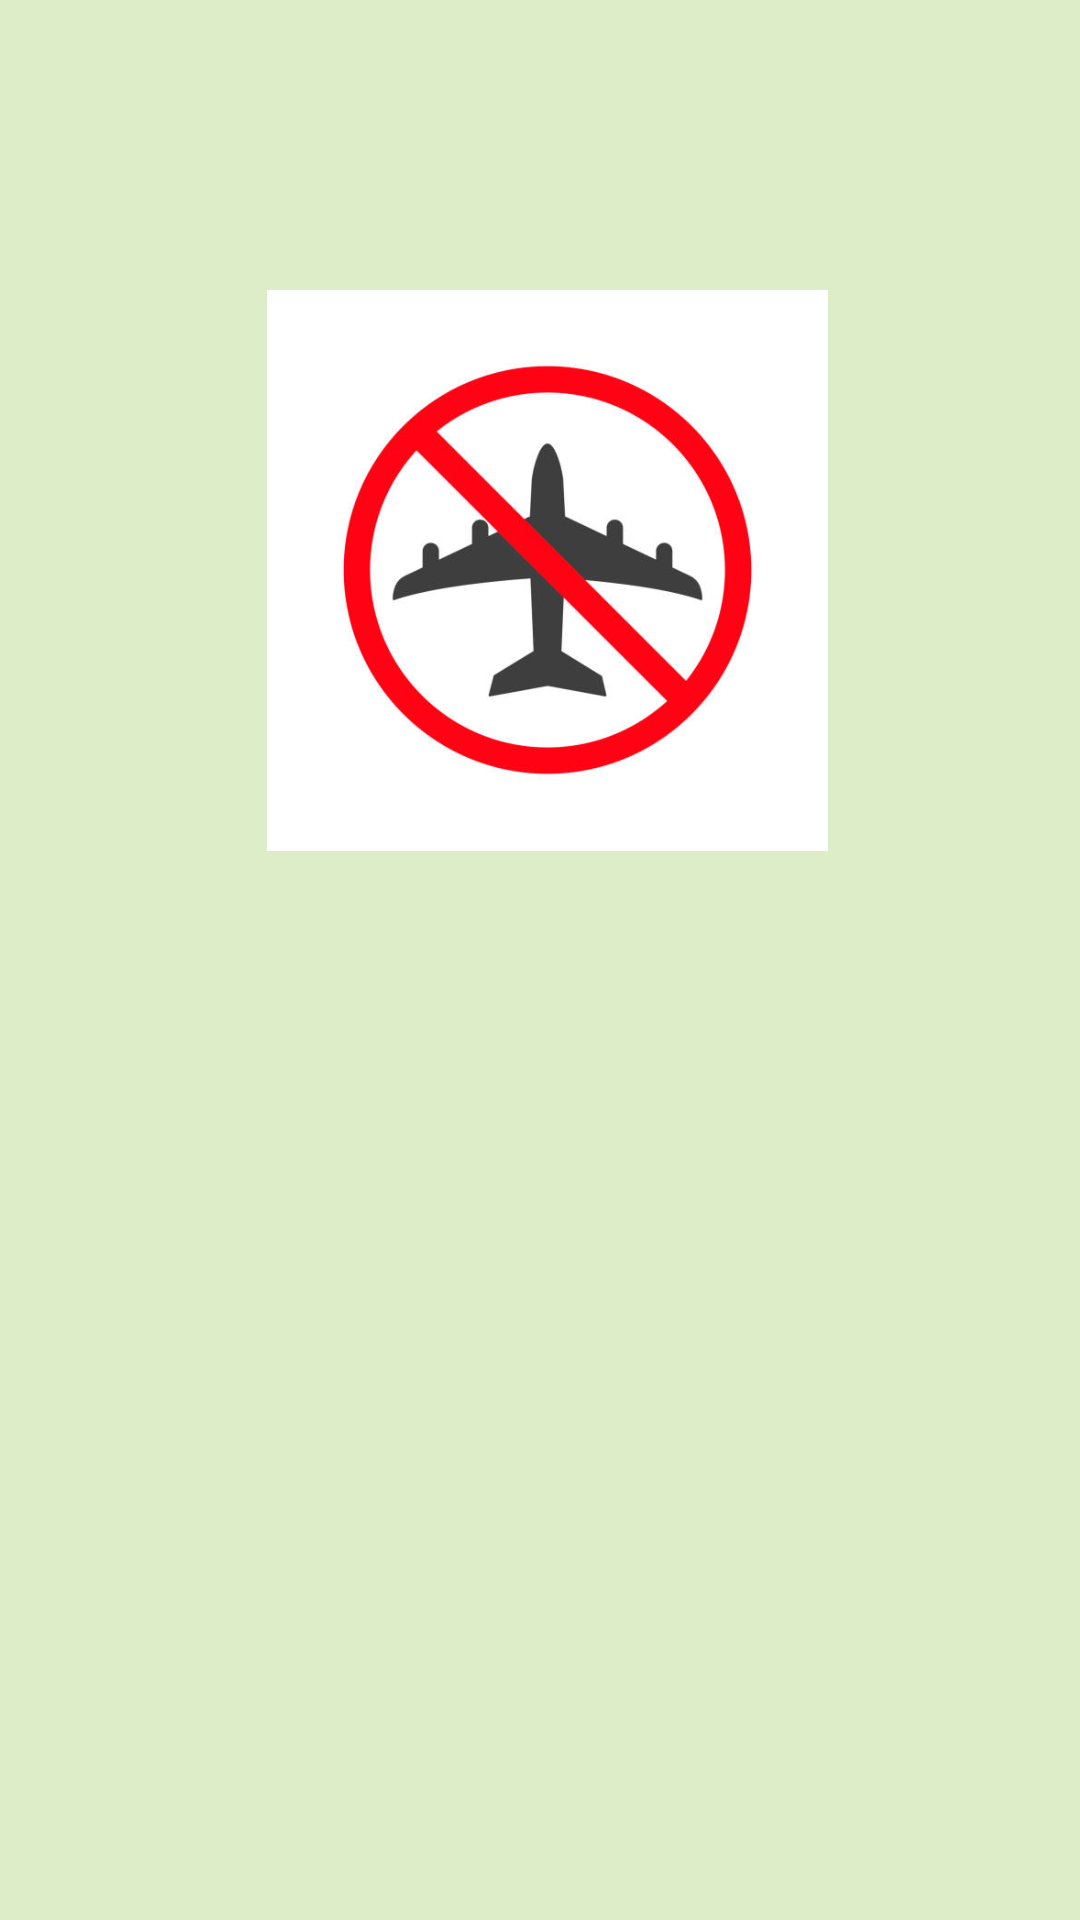

Write the Android layout XML for this screen, with the resource values it uses.
<!-- AndroidManifest.xml: application theme Theme.ParcialAerolinea -->
<!-- res/layout/fragment_airline.xml -->
<?xml version="1.0" encoding="utf-8"?>
<layout xmlns:android="http://schemas.android.com/apk/res/android"
    xmlns:app="http://schemas.android.com/apk/res-auto"
    xmlns:tools="http://schemas.android.com/tools">

    <data>

        <variable
            name="viewmodel"
            type="com.example.parcial_aerolinea.ui.airline.viewmodel.AirlineViewModel" />
    </data>


    <FrameLayout
        android:layout_width="match_parent"
        android:layout_height="match_parent"
        android:background="@color/background_color"
        tools:context=".ui.airline.AirlineFragment">

        <androidx.constraintlayout.widget.ConstraintLayout
            android:layout_width="match_parent"
            android:layout_height="match_parent">

            <com.google.android.material.imageview.ShapeableImageView
                android:id="@+id/shapeableImageView"
                android:layout_width="187dp"
                android:layout_height="364dp"
                android:layout_margin="8dp"
                android:layout_marginTop="8dp"
                android:layout_marginBottom="8dp"
                android:src="@drawable/image"
                app:layout_constraintBottom_toTopOf="@+id/title_airline"
                app:layout_constraintEnd_toEndOf="parent"
                app:layout_constraintHorizontal_bias="0.515"
                app:layout_constraintStart_toStartOf="parent"
                app:layout_constraintTop_toTopOf="parent"
                app:shapeAppearanceOverlay="@style/ShapeAppearance.Material3.Corner.ExtraLarge" />

            <TextView
                android:id="@+id/title_airline"
                android:layout_width="wrap_content"
                android:layout_height="wrap_content"
                android:layout_marginTop="48dp"
                android:fontFamily="sans-serif-condensed-medium"
                android:text="@{viewmodel.name}"
                android:textColor="@color/white"
                android:textSize="20sp"


                android:textStyle="bold"
                app:layout_constraintEnd_toEndOf="parent"
                app:layout_constraintHorizontal_bias="0.488"
                app:layout_constraintStart_toStartOf="parent"
                app:layout_constraintTop_toBottomOf="@+id/shapeableImageView" />

            <TextView
                android:id="@+id/country"
                android:layout_width="wrap_content"
                android:layout_height="wrap_content"
                android:layout_marginTop="16dp"
                android:fontFamily="sans-serif-condensed-medium"
                android:text="@{viewmodel.country}"
                android:textColor="@color/white"
                android:textSize="20sp"
                app:layout_constraintEnd_toStartOf="@+id/country_airline"
                app:layout_constraintStart_toStartOf="parent"
                app:layout_constraintTop_toBottomOf="@+id/title_airline" />

            <TextView
                android:id="@+id/country_airline"
                android:layout_width="wrap_content"
                android:layout_height="wrap_content"
                android:text="@{viewmodel.status}"
                android:textColor="@color/black"
                android:textSize="20sp"
                app:layout_constraintEnd_toEndOf="parent"
                app:layout_constraintStart_toEndOf="@+id/country"
                app:layout_constraintTop_toTopOf="@+id/country" />

        </androidx.constraintlayout.widget.ConstraintLayout>

    </FrameLayout>
</layout>
<!-- resources referenced by this layout -->
<resources>
  <color name="background_color">#DCEDC8</color>
  <color name="black">#FF000000</color>
  <color name="white">#FFFFFFFF</color>
  <!-- drawable image: jpg bitmap (drawable, 27768 bytes) -->
  <style name="Theme.ParcialAerolinea" parent="Theme.MaterialComponents.DayNight.NoActionBar">
          
          <item name="colorPrimary">@color/purple_500</item>
          <item name="colorPrimaryVariant">@color/purple_700</item>
          <item name="colorOnPrimary">@color/white</item>
          
          <item name="colorSecondary">@color/teal_200</item>
          <item name="colorSecondaryVariant">@color/teal_700</item>
          <item name="colorOnSecondary">@color/black</item>
          
          <item name="android:statusBarColor">?attr/colorPrimaryVariant</item>
          
      </style>
  <color name="purple_500">#FF6200EE</color>
  <color name="purple_700">#FF3700B3</color>
  <color name="teal_200">#FF03DAC5</color>
  <color name="teal_700">#FF018786</color>
</resources>
